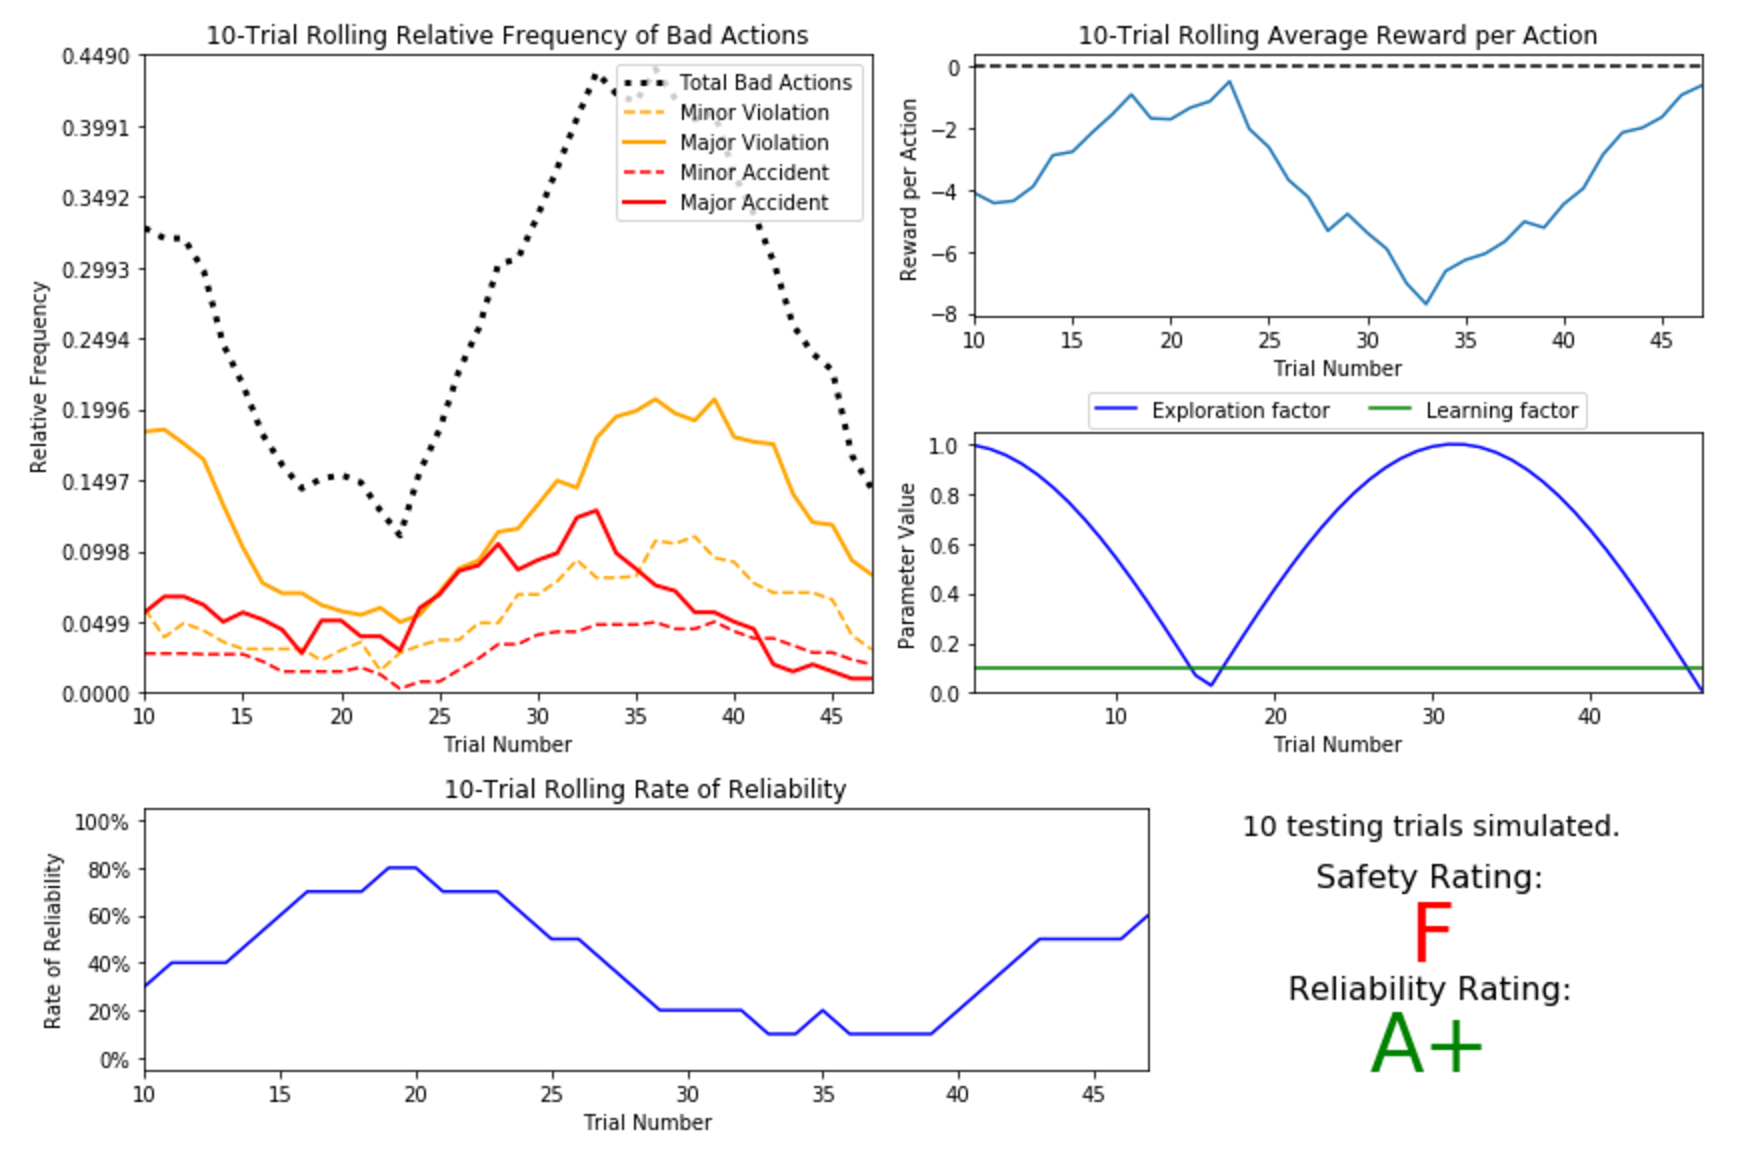

Source data for this figure (header and first rows):
trial, testing, parameters, initial_deadline, final_deadline, net_reward, actions, success
1, False, {'a': 0.1, 'e': 0.9950041652780257}, 25, 0, -12.9, {0: 19, 1: 5, 2: 1, 3: 0, 4: 0}, 0
2, False, {'a': 0.1, 'e': 0.9800665778412416}, 20, 0, -55.83, {0: 13, 1: 2, 2: 4, 3: 1, 4: 0}, 0
3, False, {'a': 0.1, 'e': 0.955336489125606}, 20, 1, -196.6, {0: 9, 1: 1, 2: 4, 3: 2, 4: 3}, 1
4, False, {'a': 0.1, 'e': 0.9210609940028851}, 25, 0, -199.6, {0: 12, 1: 2, 2: 8, 3: 0, 4: 3}, 0
5, False, {'a': 0.1, 'e': 0.8775825618903728}, 20, 0, -48.6, {0: 13, 1: 1, 2: 6, 3: 0, 4: 0}, 0
6, False, {'a': 0.1, 'e': 0.8253356149096782}, 20, 0, -94.69, {0: 13, 1: 0, 2: 5, 3: 1, 4: 1}, 0
7, False, {'a': 0.1, 'e': 0.7648421872844884}, 20, 6, -77.26, {0: 9, 1: 0, 2: 3, 3: 1, 4: 1}, 1
8, False, {'a': 0.1, 'e': 0.6967067093471655}, 20, 14, -30.72, {0: 5, 1: 0, 2: 0, 3: 0, 4: 1}, 1
9, False, {'a': 0.1, 'e': 0.6216099682706645}, 25, 0, -27.53, {0: 19, 1: 2, 2: 4, 3: 0, 4: 0}, 0
10, False, {'a': 0.1, 'e': 0.5403023058681398}, 35, 0, -14.74, {0: 29, 1: 1, 2: 5, 3: 0, 4: 0}, 0
11, False, {'a': 0.1, 'e': 0.4535961214255773}, 20, 2, -68.64, {0: 15, 1: 0, 2: 1, 3: 0, 4: 2}, 1
12, False, {'a': 0.1, 'e': 0.3623577544766734}, 20, 0, -42.04, {0: 13, 1: 4, 2: 2, 3: 1, 4: 0}, 0
13, False, {'a': 0.1, 'e': 0.26749882862458735}, 20, 10, -56.54, {0: 7, 1: 0, 2: 1, 3: 1, 4: 1}, 1
14, False, {'a': 0.1, 'e': 0.16996714290024081}, 20, 11, 19.23, {0: 9, 1: 0, 2: 0, 3: 0, 4: 0}, 1
15, False, {'a': 0.1, 'e': 0.0707372016677029}, 30, 15, -19.32, {0: 14, 1: 0, 2: 0, 3: 0, 4: 1}, 1
16, False, {'a': 0.1, 'e': 0.029199522301288815}, 25, 2, 34.6, {0: 23, 1: 0, 2: 0, 3: 0, 4: 0}, 1
17, False, {'a': 0.1, 'e': 0.12884449429552486}, 20, 13, 1.668, {0: 6, 1: 0, 2: 1, 3: 0, 4: 0}, 1
18, False, {'a': 0.1, 'e': 0.2272020946930871}, 20, 15, 7.337, {0: 5, 1: 0, 2: 0, 3: 0, 4: 0}, 1
19, False, {'a': 0.1, 'e': 0.3232895668635036}, 20, 7, -115.1, {0: 9, 1: 0, 2: 1, 3: 0, 4: 3}, 1
20, False, {'a': 0.1, 'e': 0.4161468365471424}, 20, 0, -14.1, {0: 16, 1: 2, 2: 2, 3: 0, 4: 0}, 0
21, False, {'a': 0.1, 'e': 0.5048461045998575}, 35, 0, -1.976, {0: 31, 1: 2, 2: 1, 3: 1, 4: 0}, 0
22, False, {'a': 0.1, 'e': 0.5885011172553458}, 20, 0, -0.5513, {0: 17, 1: 0, 2: 3, 3: 0, 4: 0}, 0
23, False, {'a': 0.1, 'e': 0.6662760212798243}, 25, 17, 6.545, {0: 7, 1: 1, 2: 0, 3: 0, 4: 0}, 1
24, False, {'a': 0.1, 'e': 0.7373937155412458}, 20, 0, -266, {0: 11, 1: 1, 2: 1, 3: 1, 4: 6}, 0
25, False, {'a': 0.1, 'e': 0.8011436155469337}, 25, 0, -181, {0: 16, 1: 1, 2: 4, 3: 0, 4: 4}, 0
26, False, {'a': 0.1, 'e': 0.8568887533689473}, 25, 13, -109.5, {0: 7, 1: 0, 2: 2, 3: 1, 4: 2}, 1
27, False, {'a': 0.1, 'e': 0.9040721420170612}, 25, 0, -132.6, {0: 14, 1: 3, 2: 5, 3: 2, 4: 1}, 0
28, False, {'a': 0.1, 'e': 0.9422223406686583}, 20, 0, -189.7, {0: 11, 1: 0, 2: 4, 3: 2, 4: 3}, 0
29, False, {'a': 0.1, 'e': 0.9709581651495907}, 20, 0, -67.14, {0: 13, 1: 4, 2: 2, 3: 0, 4: 1}, 0
30, False, {'a': 0.1, 'e': 0.9899924966004454}, 30, 0, -204.5, {0: 15, 1: 3, 2: 8, 3: 2, 4: 2}, 0
31, False, {'a': 0.1, 'e': 0.9991351502732795}, 20, 0, -106.5, {0: 11, 1: 3, 2: 4, 3: 1, 4: 1}, 0
32, False, {'a': 0.1, 'e': 0.9982947757947531}, 20, 0, -223, {0: 10, 1: 3, 2: 2, 3: 0, 4: 5}, 0
33, False, {'a': 0.1, 'e': 0.9874797699088649}, 20, 0, -119.4, {0: 11, 1: 0, 2: 7, 3: 1, 4: 1}, 0
34, False, {'a': 0.1, 'e': 0.9667981925794609}, 20, 0, -50.59, {0: 14, 1: 1, 2: 4, 3: 1, 4: 0}, 0
35, False, {'a': 0.1, 'e': 0.9364566872907963}, 20, 0, -73.24, {0: 14, 1: 1, 2: 4, 3: 0, 4: 1}, 1
36, False, {'a': 0.1, 'e': 0.896758416334147}, 20, 0, -141.9, {0: 7, 1: 5, 2: 5, 3: 2, 4: 1}, 0
37, False, {'a': 0.1, 'e': 0.848100031710408}, 30, 0, -41.46, {0: 23, 1: 3, 2: 3, 3: 1, 4: 0}, 0
38, False, {'a': 0.1, 'e': 0.7909677119144165}, 20, 0, -60.18, {0: 14, 1: 1, 2: 3, 3: 2, 4: 0}, 0
39, False, {'a': 0.1, 'e': 0.7259323042001399}, 20, 0, -106.3, {0: 12, 1: 1, 2: 5, 3: 1, 4: 1}, 0
40, False, {'a': 0.1, 'e': 0.6536436208636119}, 20, 6, 11.54, {0: 13, 1: 1, 2: 0, 3: 0, 4: 0}, 1
41, False, {'a': 0.1, 'e': 0.5748239465332685}, 25, 7, -4.334, {0: 15, 1: 0, 2: 3, 3: 0, 4: 0}, 1
42, False, {'a': 0.1, 'e': 0.4902608213406995}, 20, 8, -2.141, {0: 10, 1: 1, 2: 1, 3: 0, 4: 0}, 1
43, False, {'a': 0.1, 'e': 0.40079917207997545}, 35, 16, 23.65, {0: 19, 1: 0, 2: 0, 3: 0, 4: 0}, 1
44, False, {'a': 0.1, 'e': 0.30733286997841935}, 20, 0, -20.71, {0: 18, 1: 1, 2: 0, 3: 0, 4: 1}, 0
45, False, {'a': 0.1, 'e': 0.21079579943077972}, 20, 9, -2.087, {0: 9, 1: 0, 2: 2, 3: 0, 4: 0}, 1
46, False, {'a': 0.1, 'e': 0.11215252693505398}, 20, 0, 2.172, {0: 19, 1: 0, 2: 0, 3: 1, 4: 0}, 0
47, False, {'a': 0.1, 'e': 0.01238866346289056}, 25, 1, 38.35, {0: 24, 1: 0, 2: 0, 3: 0, 4: 0}, 1
1, True, {'a': 0.0, 'e': 0.0}, 20, 12, 11.28, {0: 8, 1: 0, 2: 0, 3: 0, 4: 0}, 1
2, True, {'a': 0.0, 'e': 0.0}, 20, 4, 26.36, {0: 16, 1: 0, 2: 0, 3: 0, 4: 0}, 1
3, True, {'a': 0.0, 'e': 0.0}, 25, 12, 22.67, {0: 13, 1: 0, 2: 0, 3: 0, 4: 0}, 1
4, True, {'a': 0.0, 'e': 0.0}, 20, 11, 14.58, {0: 9, 1: 0, 2: 0, 3: 0, 4: 0}, 1
5, True, {'a': 0.0, 'e': 0.0}, 20, 16, 8.655, {0: 4, 1: 0, 2: 0, 3: 0, 4: 0}, 1
6, True, {'a': 0.0, 'e': 0.0}, 25, 16, 14.86, {0: 9, 1: 0, 2: 0, 3: 0, 4: 0}, 1
7, True, {'a': 0.0, 'e': 0.0}, 20, 10, 12.63, {0: 9, 1: 1, 2: 0, 3: 0, 4: 0}, 1
8, True, {'a': 0.0, 'e': 0.0}, 20, 11, -8.294, {0: 8, 1: 0, 2: 0, 3: 1, 4: 0}, 1
9, True, {'a': 0.0, 'e': 0.0}, 20, 7, -35.43, {0: 11, 1: 0, 2: 0, 3: 1, 4: 1}, 1
10, True, {'a': 0.0, 'e': 0.0}, 20, 11, 14.94, {0: 9, 1: 0, 2: 0, 3: 0, 4: 0}, 1
